Run: headless pygame with SDL's dummy video driver; simulated clock (each Clock.tick advances the game by its frame time, no real sleeping); random seed 0; keys injected as events and as key.get_pressed() state; no mouse input.
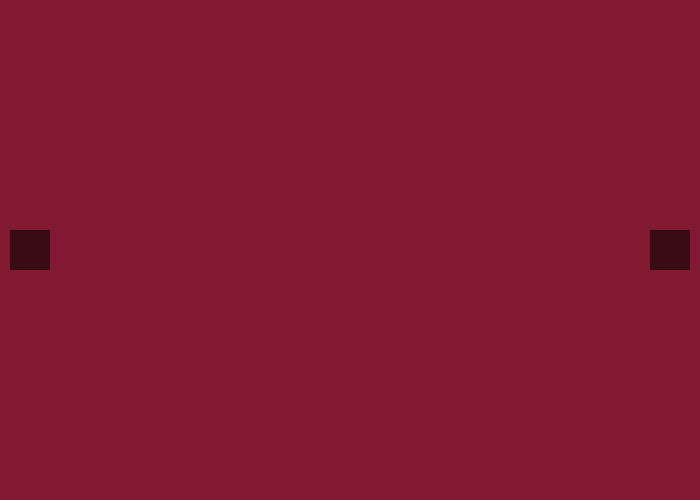
Frame 1 of 4 · flips 1–60 · no input
Frame 2 of 4 · flips 61–180 · tapped SPACE, RETURN · held RIGHT (→), D · screen unchanged from frame 1, image omitted
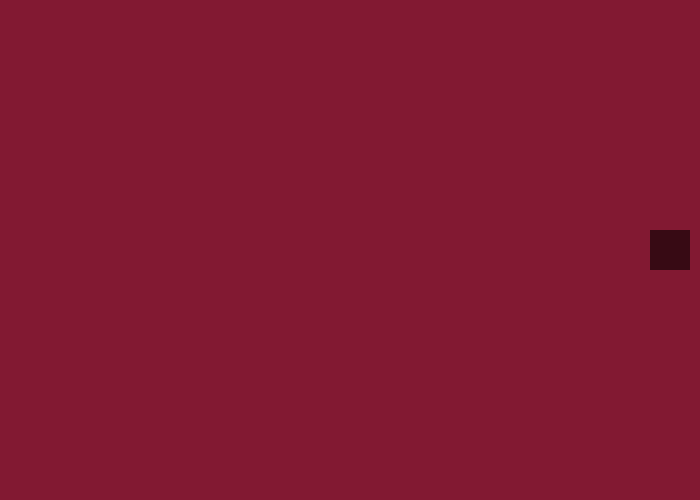
Frame 3 of 4 · flips 181–300 · held DOWN (↓), S
Frame 4 of 4 · flips 301–420 · held LEFT (←), A, UP (↑), W · screen same as frame 1, image omitted

The pygame program that drew these frames:

import pygame
pygame.init()

BLACK = (0,0,0)
PURPLE = (130, 25, 50)
PURPLE_DARK = (55,10,20)

WIDTH, HEIGHT = 700, 500
FPS = 60
PIECE_WIDTH, PIECE_HEIGHT = 40, 40
WIN = pygame.display.set_mode((WIDTH, HEIGHT))
pygame.display.set_caption("Solo test")

class Piece:
    COLOR = PURPLE_DARK
    VEL = 8
    def __init__(self, x, y, width, height):
        self.x = x
        self.y = y
        self.width = width
        self.height = height

    def draw(self, win):
        pygame.draw.rect(win, self.COLOR, (self.x, self.y, self.width, self.height))

    def move(self, up=True):
        if up:
            self.y -= self.VEL
        else:
            self.y += self.VEL


def draw(win, pieces):
    win.fill(PURPLE)

    for piece in pieces:
        piece.draw(win)

    pygame.display.update()

def handle_piece_movement(keys, first_piece, second_piece):
    if keys[pygame.K_w]:
        first_piece.move(up=True)
    if keys[pygame.K_s]:
        first_piece.move(up=False)


def main():
    clock = pygame.time.Clock()
    run = True

    first_piece = Piece(10, HEIGHT//2 - PIECE_HEIGHT//2, PIECE_WIDTH, PIECE_HEIGHT)
    second_piece = Piece(WIDTH - 10 - PIECE_WIDTH, HEIGHT // 2 - PIECE_HEIGHT // 2, PIECE_WIDTH, PIECE_HEIGHT)

    while run:
        clock.tick(FPS)
        draw(WIN, [first_piece, second_piece])

        for event in pygame.event.get():
            if event.type == pygame.QUIT:
                run = False
                break
        keys = pygame.key.get_pressed()
        handle_piece_movement(keys, first_piece, second_piece)

    pygame.quit()

if __name__ == "__main__":
    main()
